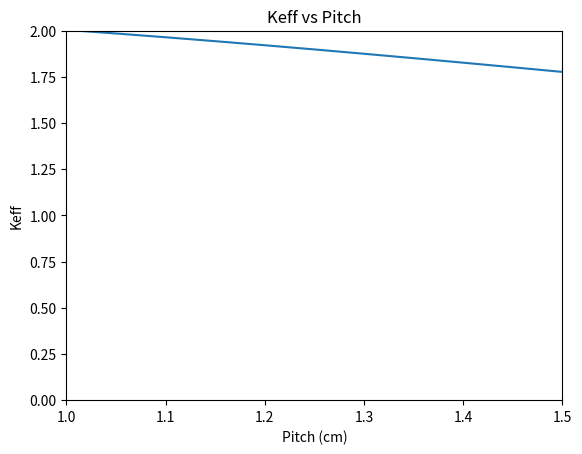

Source code (Python):
import numpy as np
import matplotlib.pyplot as plt
def my_range(start, end, step):
    while start<= end:
        yield start
        start += step
        
pufraction=0.2;
fuel_length=150;
coreDia=300;
Y=[]
X=[]
for i in my_range(1,1.55,0.05):

    pitch=i
   #Core and Cell Volume
    Vcell=((np.sqrt(3)/2)*(pitch)**2)*fuel_length;
    Vcore=((1/4)*(np.pi)*(0.5*coreDia))*fuel_length;
    #Fuel Volume
    fuelD=0.9;
    Vfuel=((1/4)*np.pi*(fuelD)**2)*fuel_length;
    
    #Cladding Volume
    Cladthick=0.05
    Vclad=(np.pi/4)*(((fuelD+(2*Cladthick))**2)-(fuelD)**2)*fuel_length;
    
    #Coolant Volume
    Vcool=Vcell-Vfuel-Vclad;
    
    #Simple Averaging Fractions
    fuelfraction=(Vfuel/Vcell);
    cladfraction=(Vclad/Vcell);
    coolfraction=(Vcool/Vcell);
    
    #Fuel Composition Fractions (Plutonium Fraction is pufraction)
    ufraction=1-pufraction
    
    #Densities of Lattice Materials (SS316 cross section approximated with elemental iron)
    N_a=6.02e+23;
    SS316_density=8;
    Na_density=0.927;
    Fuel_density=19;
    
    #Molar Mass of Lattice Materials
    MM_SS316=55.85;
    MM_Na=22.99;
    MM_U=238;
    MM_Pu=239;
    
    #Number Densities of Lattice Materials
    N_SS316=(SS316_density)*(N_a/MM_SS316);
    N_Na=(Na_density)*(N_a/MM_Na);
    N_U=(1-pufraction)*(Fuel_density)*(N_a/MM_U);
    N_Pu=(pufraction)*(Fuel_density)*(N_a/MM_Pu);
    barns=1e-24
    
    #Macroscopic 8-group Cross Sections of Sodium Coolant
    microNaNS=np.array([[1.5,2.2,3.6,3.5,4.0,3.9,7.3,3.2],
                   [0.0050,0.0002,0.0004,0.0010,0.0010,0.0010,0.0090,0.0080],
                   [0,0,0,0,0,0,0,0],
                   [0.623,0.6908,0.4458,0.2900,0.3500,0.3000,0.0400,0],
                   [0,0,0,0,0,0,0,0]]).T;
    
    microNaS=np.array([[0,0.52,0.09,0.003,0.009,0.001,0,0],
                       [0,0,0.69,0,0.0004,0.0004,0,0],
                       [0,0,0,0.44,0.005,0.008,0,0],
                       [0,0,0,0,0.29,0,0,0],
                       [0,0,0,0,0,0.35,0,0],
                       [0,0,0,0,0,0,0.3,0],
                       [0,0,0,0,0,0,0,0.04],
                       [0,0,0,0,0,0,0,0]]);
    
    macroNaNS=N_Na*barns*microNaNS;
    macroNaS=N_Na*barns*microNaS;
    
    #Macroscopic 8-group Cross Sections of SS316 (Iron)
    microFeNS=np.array([[2.2,2.1,2.4,3.1,4.5,6.1,6.9,10.4],
                        [0.02,0.003,0.005,0.006,0.008,0.012,0.032,0.02],
                        [0,0,0,0,0,0,0,0],
                        [1.0108,0.46,0.12,0.14,0.28,0.07,0.04,0],
                        [0,0,0,0,0,0,0,0]]).T;
    
    microFeS=np.array([[0,0.75,0.2,0.05,0.01,0.0008,0,0],
                        [0,0,0.33,0.1,0.02,0.01,0,0],
                        [0,0,0,0.12,0,0,0,0],
                        [0,0,0,0,0.14,0,0,0],
                        [0,0,0,0,0,0.28,0,0],
                        [0,0,0,0,0,0,0.07,0],
                        [0,0,0,0,0,0,0,0.04],
                        [0,0,0,0,0,0,0,0]]);
    
    macroFeNS=N_SS316*barns*microFeNS;
    macroFeS=N_SS316*barns*microFeS;
    
    #Macroscopic 8-group Cross Sections of U-238
    microUNS=np.array([[4.3,4.8,6.3,9.3,11.7,12.7,13.1,11],
                       [0.01,0.09,0.11,0.15,0.26,0.47,0.84,1.47],
                       [0.58,0.2,0,0,0,0,0,0],
                       [2.293,1.49,0.3759,0.2935,0.2,0.09,0.01,0],
                       [2.91,2.58,0,0,0,0,0,0]]).T;
    
    microUS=np.array([[0,1.28,0.78,0.2,0.03,0.003,0,0],
                      [0,0,1.05,0.42,0.01,0.01,0,0],
                      [0,0,0,0.33,0.04,0.005,0.009,0],
                      [0,0,0,0,0.29,0.003,0.005,0],
                      [0,0,0,0,0,0.18,0.02,0],
                      [0,0,0,0,0,0,0.09,0],
                      [0,0,0,0,0,0,0,0.01],
                      [0,0,0,0,0,0,0,0]]);
    
    macroUNS=N_U*barns*microUNS;
    macroUS=N_U*barns*microUS;
    
    #Macroscopic 8-group Cross Sections of Pu-239
    microPuNS=np.array([[4.5,5.1,6.3,8.6,11.3,13.1,16.5,31.8],
                        [0.01,0.03,0.11,0.2,0.35,0.59,1.98,8.54],
                        [1.85,1.82,1.6,1.51,1.6,1.67,2.78,10.63],
                        [1.49,0.826,0.3709,0.1905,0.15,0.09,0.01,0],
                        [3.4,3.07,2.95,2.9,2.88,2.88,2.87,2.87]]).T;
    
    microPuS=np.array([[0,0.66,0.6,0.19,0.04,0.005,0,0],
                       [0,0,0.64,0.15,0.03,0.006,0,0],
                       [0,0,0,0.31,0.05,0.01,0.009,0],
                       [0,0,0,0,0.18,0.01,0.005,0],
                       [0,0,0,0,0,0.13,0.02,0],
                       [0,0,0,0,0,0,0.09,0],
                       [0,0,0,0,0,0,0,0.01],
                       [0,0,0,0,0,0,0,0]]);
    
    macroPuNS=N_Pu*barns*microPuNS;
    macroPuS=N_Pu*barns*microPuS;
    
    #Fission,Capture,and Absorbtion 8-group Cross Sections of Sodium Coolant
    fissNa=macroNaNS[:,2];
    capNa=macroNaNS[:,1];
    abspNa=fissNa+capNa;
    
    #Fission,Capture,and Absorbtion 8-group Cross Sections of SS316
    fissFe=macroFeNS[:,2];
    capFe=macroFeNS[:,1];
    abspFe=fissFe+capFe;
    
    #Fission,Capture,and Absorbtion 8-group Cross Sections of U-238
    fissU=macroUNS[:,2];
    capU=macroUNS[:,1];
    abspU=fissU+capU;
    
    #Fission,Capture,and Absorbtion 8-group Cross Sections of Pu-239
    fissPu=macroPuNS[:,2];
    capPu=macroPuNS[:,1];
    abspPu=fissPu+capPu;
    
    #Transport 8-group Cross Sections of all Core Materials
    trNa=macroNaNS[:,0];
    trFe=macroFeNS[:,0];
    trU=macroUNS[:,0];
    trPu=macroPuNS[:,0];
    
    #Removal 8-group Cross Sections of all Core Materials
    reNa=macroNaNS[:,3]+abspNa;
    reFe=macroFeNS[:,3]+abspFe;
    reU=macroUNS[:,3]+abspU;
    rePu=macroPuNS[:,3]+abspPu;
    
    #Fission Neutron Production of all Core Materials (vSigmaF)
    vfNa=microNaNS[:,4]*fissNa;
    vfFe=microFeNS[:,4]*fissFe;
    vfU=microUNS[:,4]*fissU;
    vfPu=microPuNS[:,4]*fissPu;    
    
    #Simple Cell Homogenization of Transport Cross Sections 
    trCellg=(trNa*coolfraction)+(trFe*cladfraction)+(trU*fuelfraction)+(trPu*fuelfraction);
    
    #Simple Cell Homogenization of Absorbtion Cross Sections 
    abspCellg=(abspNa*coolfraction)+(abspFe*cladfraction)+(abspU*fuelfraction)+(abspPu*fuelfraction);
    
    #Simple Cell Homogenization of Removal Cross Sections 
    reCellg=(reNa*coolfraction)+(reFe*cladfraction)+(reU*fuelfraction)+(rePu*fuelfraction);
    
    #Simple Cell Homogenization of Downscattering Cross Sections
    dsCellg=(macroNaS*coolfraction)+(macroFeS*cladfraction)+(macroUS*fuelfraction)+(macroPuS*fuelfraction);
    
    #Simple Cell Homogenization of Fission Cross Sections 
    fissCellg=((fissNa*coolfraction)+(fissFe*cladfraction)+(fissU*fuelfraction)+(fissPu*fuelfraction));
    
    #Simple Cell Homogenization of Fission Neutron Production (vSigmaF) 
    vfCellg=(vfNa*coolfraction)+(vfFe*cladfraction)+(vfU*fuelfraction)+(vfPu*fuelfraction);
    
    #8-group Diffusion Coefficients of Homogenized Cell
    Dg=1/(3*(trCellg+abspCellg));
        
    #8-group Fission Spectrum
    Xg=np.array([[0.365,0.396,0.173,0.050,0.012,0.003,0.001,0]]).T;
    
    #Buckling Variable and Eigenvalue for Keff=1.15
    extr=20;
    B=((2.405/((0.5*coreDia)+extr))**2)+(((np.pi)/(fuel_length+(2*extr)))**2);
    
    #Constructing Matricies to Find Keff
    fissionMatrix=np.asmatrix(np.array([vfCellg])).T;
    fixedScatterArray=dsCellg.T
    
    scatterMatrix=np.asmatrix(fixedScatterArray);
    
    diffusionMatrix=np.asmatrix(np.array([Dg])).T;
    DBgMatrix=B*diffusionMatrix;
    reMatrix=np.asmatrix(np.array([reCellg])).T;
    DBgReMatrix=(DBgMatrix+reMatrix);
    
    M=np.matrix([[DBgReMatrix[0,0],0,0,0,0,0,0,0],
                 [0,DBgReMatrix[1,0],0,0,0,0,0,0],
                 [0,0,DBgReMatrix[2,0],0,0,0,0,0],
                 [0,0,0,DBgReMatrix[3,0],0,0,0,0],
                 [0,0,0,0,DBgReMatrix[4,0],0,0,0],
                 [0,0,0,0,0,DBgReMatrix[5,0],0,0],
                 [0,0,0,0,0,0,DBgReMatrix[6,0],0],
                 [0,0,0,0,0,0,0,DBgReMatrix[7,0]]]);
    
    LMatrix=M-scatterMatrix;
    spectrumMatrix=np.matrix(Xg);
    
    fluxMatrix=np.linalg.solve(LMatrix,spectrumMatrix);
    
    #Model Outputs
    Keff=np.sum(np.multiply(fissionMatrix,fluxMatrix));
    Y.append(float(Keff))
    X.append(float(pitch))
    if 1.13<= Keff <=1.17:
        print(Keff,pitch)

y=np.asarray(Y)
x=np.asarray(X)
plt.plot(x,y)
plt.axis(xmin=1,xmax=1.5,ymin=0,ymax=2.0)
plt.xlabel("Pitch (cm)")
plt.ylabel("Keff")
plt.title("Keff vs Pitch")